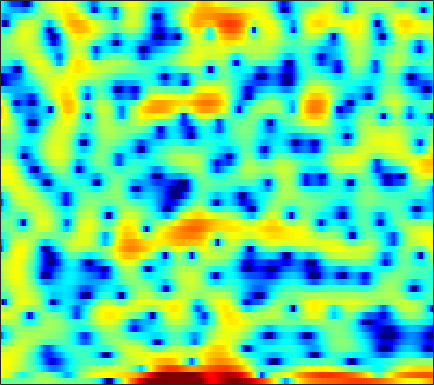

The data file committed next to this chart (first rows):
-1.2111, -1.0069, -0.79603, -0.69293, -0.66571, -0.6604, -0.72641, -0.78846, -0.8339, -0.87284, -0.80969, -0.69556, -0.46005, -0.18238, 0.043604, 0.3598, 0.67964, 0.90738, 1.1325, 1.2927, 1.2928, 1.2352, 1.1199, 0.92303
4.76, 4.387, 3.76, 2.974, 2.273, 1.169, -0.1106, -1.156, -2.555, -3.667, -4.079, -3.844, -3.026, -2.041, -1.342, -0.5569, 0.05016, 0.3649, 0.6186, 0.6963, 0.6062, 0.4341, 0.05126, -0.4903
4.677, 4.53, 4.271, 3.947, 3.665, 3.25, 2.79, 2.425, 1.924, 1.409, 0.8821, 0.4837, -0.06261, -0.6523, -1.129, -1.825, -2.6, -3.259, -4.242, -5.344, -6.53, -7.444, -8.573, -9.402
4.435, 4.433, 4.36, 4.212, 4.051, 3.771, 3.412, 3.091, 2.598, 2.021, 1.359, 0.803, -0.02224, -0.9533, -1.723, -2.849, -4.108, -5.149, -6.671, -8.341, -10.17, -11.62, -13.52, -14.87
3.594, 3.746, 3.884, 3.943, 3.932, 3.831, 3.63, 3.408, 3.009, 2.49, 1.834, 1.251, 0.3384, -0.7358, -1.657, -3.038, -4.613, -5.912, -7.78, -9.702, -11.43, -12.36, -12.8, -12.33
1.133, 1.604, 2.169, 2.651, 2.945, 3.233, 3.398, 3.437, 3.363, 3.142, 2.765, 2.378, 1.711, 0.8596, 0.09267, -1.12, -2.58, -3.848, -5.791, -7.966, -10.09, -11.17, -11.19, -9.895
-4.894, -3.696, -2.252, -1.003, -0.2028, 0.6832, 1.368, 1.761, 2.132, 2.337, 2.39, 2.338, 2.156, 1.852, 1.561, 1.1, 0.5758, 0.1646, -0.3848, -0.8937, -1.311, -1.552, -1.765, -1.853
-10.74, -8.271, -5.719, -3.764, -2.592, -1.343, -0.3823, 0.1742, 0.7376, 1.128, 1.377, 1.489, 1.557, 1.551, 1.51, 1.423, 1.306, 1.207, 1.062, 0.9152, 0.7694, 0.6606, 0.5101, 0.3537
-5.293, -4.301, -3.07, -2.008, -1.351, -0.6525, -0.1542, 0.1019, 0.3027, 0.3799, 0.3687, 0.3308, 0.2792, 0.2626, 0.2859, 0.3705, 0.5023, 0.6223, 0.7868, 0.9257, 1.025, 1.067, 1.068, 1.006
0.8856, 1.062, 1.273, 1.424, 1.471, 1.411, 1.184, 0.8737, 0.265, -0.5804, -1.636, -2.514, -3.567, -4.107, -3.993, -3.232, -2.177, -1.399, -0.4977, 0.197, 0.6834, 0.9255, 1.109, 1.139
3.642, 3.503, 3.355, 3.209, 3.073, 2.803, 2.35, 1.843, 0.8664, -0.5953, -2.743, -5.055, -9.634, -15.24, -12.56, -7.382, -4.2, -2.639, -1.274, -0.4597, -0.04029, 0.08291, 0.07238, -0.07381
1.276, 0.8953, 0.8728, 1.292, 1.742, 2.306, 2.689, 2.812, 2.734, 2.39, 1.84, 1.352, 0.7159, 0.2731, 0.1137, 0.09247, 0.1343, 0.1061, -0.1247, -0.6526, -1.499, -2.349, -3.664, -4.922
-9.998, -23.43, -11.63, -4.769, -1.971, 0.4705, 2.05, 2.858, 3.557, 3.926, 4.042, 3.996, 3.799, 3.479, 3.167, 2.653, 1.987, 1.36, 0.2968, -1.117, -3.01, -4.888, -8.347, -13.79
-2.16, -2.263, -1.843, -0.9199, -0.07975, 1.014, 1.955, 2.51, 3.048, 3.362, 3.455, 3.405, 3.174, 2.781, 2.385, 1.735, 0.9514, 0.2798, -0.7154, -1.827, -3.032, -3.955, -5.129, -6.079
-0.6038, -0.1103, 0.5669, 1.234, 1.711, 2.283, 2.746, 3.003, 3.2, 3.229, 3.076, 2.844, 2.386, 1.764, 1.202, 0.337, -0.6222, -1.387, -2.406, -3.369, -4.211, -4.733, -5.257, -5.581
-0.5876, 0.4404, 1.541, 2.406, 2.915, 3.426, 3.748, 3.867, 3.86, 3.648, 3.239, 2.79, 2.005, 1, 0.1021, -1.292, -2.894, -4.207, -6.021, -7.703, -8.92, -9.323, -9.186, -8.58
0.461, 1.393, 2.412, 3.197, 3.644, 4.062, 4.272, 4.295, 4.14, 3.766, 3.163, 2.549, 1.5, 0.16, -1.051, -2.996, -5.399, -7.609, -11.41, -17.13, -31.21, -26.8, -17.66, -13.72
1.626, 2.178, 2.854, 3.423, 3.765, 4.078, 4.221, 4.206, 3.997, 3.571, 2.908, 2.248, 1.138, -0.2441, -1.461, -3.331, -5.469, -7.23, -9.721, -12.08, -13.9, -14.66, -14.76, -14.15
1.384, 1.841, 2.474, 3.081, 3.482, 3.906, 4.165, 4.23, 4.129, 3.79, 3.194, 2.585, 1.538, 0.2278, -0.9343, -2.689, -4.686, -6.306, -8.586, -11.02, -13.62, -15.71, -18.81, -21.27
-1.617, -0.7832, 0.4741, 1.708, 2.536, 3.447, 4.096, 4.399, 4.558, 4.432, 4.013, 3.499, 2.548, 1.279, 0.1087, -1.736, -3.93, -5.761, -8.444, -11.22, -13.84, -15.58, -17.41, -18.13
-11.63, -7.507, -3.545, -0.7457, 0.8396, 2.429, 3.545, 4.115, 4.562, 4.673, 4.479, 4.124, 3.366, 2.28, 1.215, -0.5906, -2.933, -5.142, -8.976, -14.85, -28.84, -23.99, -15.47, -11.55
-8.492, -6.503, -3.888, -1.662, -0.3071, 1.125, 2.165, 2.732, 3.224, 3.451, 3.433, 3.281, 2.897, 2.28, 1.664, 0.6132, -0.6976, -1.844, -3.492, -5.048, -6.085, -6.282, -5.765, -4.816
-4.682, -3.63, -2.354, -1.24, -0.5589, 0.1402, 0.6064, 0.8292, 0.9853, 1.071, 1.126, 1.182, 1.27, 1.321, 1.317, 1.23, 1.02, 0.7846, 0.4254, 0.06302, -0.2391, -0.4054, -0.5339, -0.5896
-2.054, -1.461, -0.832, -0.4358, -0.3009, -0.3888, -0.8094, -1.364, -2.322, -3.275, -3.601, -3.191, -1.996, -0.5834, 0.3575, 1.359, 2.065, 2.422, 2.689, 2.757, 2.668, 2.509, 2.159, 1.663
-1.164, -0.8008, -0.4467, -0.3275, -0.4252, -0.903, -1.906, -3.151, -5.821, -10.78, -20.89, -13.32, -6.266, -2.47, -0.5556, 1.233, 2.431, 3.042, 3.551, 3.764, 3.721, 3.537, 3.083, 2.399
-3.15, -2.628, -2.004, -1.522, -1.306, -1.237, -1.424, -1.714, -2.246, -2.716, -2.732, -2.336, -1.362, -0.1899, 0.6594, 1.619, 2.337, 2.708, 2.993, 3.046, 2.885, 2.626, 2.123, 1.427
-6.786, -5.61, -4.118, -2.818, -2.006, -1.134, -0.4918, -0.1304, 0.2461, 0.5503, 0.8502, 1.094, 1.452, 1.816, 2.056, 2.317, 2.469, 2.502, 2.417, 2.184, 1.8, 1.413, 0.7679, -0.02472
-11.97, -8.704, -5.522, -3.197, -1.839, -0.4248, 0.6319, 1.233, 1.847, 2.288, 2.574, 2.716, 2.817, 2.826, 2.773, 2.622, 2.374, 2.126, 1.714, 1.208, 0.6096, 0.09756, -0.699, -1.632
-7.289, -5.343, -3.051, -1.169, -0.02731, 1.18, 2.081, 2.578, 3.032, 3.282, 3.354, 3.304, 3.104, 2.765, 2.437, 1.895, 1.241, 0.6984, -0.07307, -0.8755, -1.651, -2.199, -2.897, -3.578
-0.8502, -0.1066, 0.8807, 1.779, 2.352, 2.959, 3.366, 3.545, 3.604, 3.46, 3.148, 2.799, 2.205, 1.458, 0.7979, -0.2064, -1.362, -2.35, -3.813, -5.367, -6.795, -7.503, -7.644, -7.131
2.513, 2.895, 3.349, 3.695, 3.87, 3.964, 3.882, 3.695, 3.282, 2.675, 1.867, 1.146, 0.0443, -1.167, -2.142, -3.5, -4.933, -6.16, -8.222, -11.28, -16.85, -28.22, -19.43, -12.02
3.951, 4.205, 4.412, 4.457, 4.373, 4.091, 3.608, 3.099, 2.223, 1.12, -0.249, -1.457, -3.345, -5.501, -7.154, -8.998, -9.858, -9.865, -9.637, -9.564, -9.51, -9.248, -8.193, -6.594
3.977, 4.204, 4.307, 4.183, 3.93, 3.372, 2.567, 1.8, 0.5584, -0.9109, -2.61, -4.102, -6.505, -9.747, -13.35, -22.62, -20.45, -14.2, -9.774, -7.085, -5.217, -4.095, -2.814, -1.706
2.507, 2.798, 2.929, 2.74, 2.38, 1.582, 0.412, -0.703, -2.469, -4.43, -6.285, -7.373, -8.269, -8.737, -8.851, -8.622, -7.746, -6.669, -4.971, -3.263, -1.75, -0.7553, 0.3545, 1.266
-0.01958, 0.4869, 0.8249, 0.7425, 0.3916, -0.4914, -1.936, -3.455, -6.25, -10.58, -18.28, -24.58, -15.09, -10.45, -8.308, -6.199, -4.519, -3.384, -2.001, -0.7424, 0.398, 1.152, 2.029, 2.717
-2.344, -1.548, -0.9142, -0.7305, -0.8826, -1.455, -2.444, -3.448, -5.113, -6.973, -8.563, -9.036, -8.455, -7.079, -5.925, -4.457, -3.079, -2.148, -1, 0.04657, 0.9918, 1.619, 2.344, 2.91
-2.781, -1.955, -1.254, -0.9476, -0.9427, -1.204, -1.702, -2.208, -2.965, -3.694, -4.285, -4.55, -4.627, -4.401, -4.059, -3.418, -2.648, -2.008, -1.115, -0.2201, 0.6278, 1.222, 1.909, 2.485
-0.8769, -0.3946, -0.01576, 0.08537, -0.0002046, -0.3053, -0.8009, -1.27, -1.985, -2.754, -3.503, -4.029, -4.595, -4.912, -4.939, -4.654, -4.056, -3.415, -2.423, -1.384, -0.3786, 0.325, 1.172, 1.895
1.984, 2.008, 1.879, 1.565, 1.207, 0.5818, -0.2149, -0.9031, -1.964, -3.198, -4.623, -5.821, -7.583, -9.307, -10.2, -10.16, -8.662, -7.207, -5.286, -3.562, -2.079, -1.117, 0.02368, 0.9898
4.362, 3.959, 3.304, 2.503, 1.81, 0.7785, -0.3583, -1.281, -2.62, -4.167, -6.012, -7.691, -10.7, -15.29, -21.24, -22.02, -14.21, -10.82, -7.812, -5.698, -4.09, -3.085, -1.898, -0.7702
5.971, 5.174, 3.936, 2.525, 1.394, -0.1717, -1.679, -2.741, -3.983, -5.131, -6.27, -7.182, -8.392, -9.488, -9.989, -9.998, -9.154, -8.308, -7.199, -6.393, -5.949, -5.803, -5.601, -4.722
6.56, 5.398, 3.536, 1.258, -0.7562, -3.838, -6.943, -8.508, -8.924, -8.307, -7.959, -7.994, -8.27, -8.661, -8.79, -8.54, -7.793, -7.144, -6.383, -6.087, -6.74, -8.293, -13.36, -23.63
4.411, 3.159, 1.171, -1.356, -3.729, -7.905, -13.73, -17.6, -14.64, -11.67, -10.54, -10.59, -11.93, -14.81, -17.84, -17.26, -12.35, -9.397, -6.692, -4.991, -4.004, -3.57, -2.996, -2.013
0.02144, -0.9139, -2.263, -3.681, -4.812, -6.29, -7.596, -8.273, -8.793, -8.97, -9.229, -9.644, -10.63, -11.98, -12.77, -12.06, -9.596, -7.564, -5.166, -3.266, -1.739, -0.7548, 0.3936, 1.488
-6.152, -6.762, -7.215, -7.391, -7.473, -7.545, -7.585, -7.57, -7.503, -7.391, -7.25, -7.143, -6.928, -6.595, -6.209, -5.447, -4.427, -3.522, -2.287, -1.079, 0.04468, 0.8129, 1.74, 2.578
-18.21, -18.15, -14.93, -12.48, -11.22, -10.11, -9.31, -8.827, -8.154, -7.447, -6.649, -6.011, -5.136, -4.245, -3.565, -2.662, -1.753, -1.083, -0.2275, 0.5721, 1.297, 1.786, 2.379, 2.892
-15.5, -15.74, -14.21, -12.68, -11.97, -11.5, -11.34, -11.15, -10.43, -9.012, -7.253, -5.902, -4.252, -2.799, -1.849, -0.7435, 0.1845, 0.763, 1.413, 1.923, 2.299, 2.508, 2.7, 2.819
-6.857, -7.247, -7.72, -8.332, -9.101, -10.86, -14.25, -19.11, -22.02, -12.74, -7.708, -5.134, -2.589, -0.7091, 0.3866, 1.519, 2.338, 2.781, 3.158, 3.312, 3.261, 3.095, 2.711, 2.188
-2.422, -2.536, -2.879, -3.423, -4.005, -5.029, -6.171, -6.795, -6.564, -4.919, -2.761, -1.236, 0.4944, 1.847, 2.632, 3.388, 3.845, 4.011, 3.99, 3.707, 3.154, 2.542, 1.44, -0.07053
-1.144, -0.9247, -0.7703, -0.7459, -0.7726, -0.8257, -0.8236, -0.7096, -0.3783, 0.1857, 0.871, 1.415, 2.088, 2.626, 2.912, 3.107, 3.075, 2.89, 2.437, 1.744, 0.8119, -0.06124, -1.437, -3.131
-0.804, -0.4247, 0.009249, 0.3584, 0.5859, 0.8704, 1.148, 1.364, 1.676, 1.982, 2.271, 2.445, 2.6, 2.622, 2.526, 2.238, 1.74, 1.216, 0.33, -0.7767, -2.078, -3.134, -4.592, -5.952
-0.5762, -0.1877, 0.2948, 0.7646, 1.106, 1.55, 1.978, 2.27, 2.616, 2.88, 3.057, 3.106, 3.035, 2.785, 2.461, 1.826, 0.9381, 0.1053, -1.258, -2.909, -4.857, -6.526, -9.063, -11.81
-1.158, -0.9086, -0.5127, 0.01853, 0.4936, 1.175, 1.86, 2.336, 2.867, 3.273, 3.506, 3.567, 3.461, 3.126, 2.711, 1.897, 0.7664, -0.3159, -2.106, -4.297, -6.865, -8.976, -12.03, -15.42
-3.702, -4.139, -4.154, -3.316, -2.289, -0.7878, 0.5809, 1.452, 2.396, 3.088, 3.525, 3.696, 3.721, 3.495, 3.147, 2.411, 1.311, 0.1885, -1.778, -4.46, -8.167, -11.92, -17.92, -16.45
-8.874, -13.57, -25.62, -12.29, -7.838, -4.265, -1.988, -0.7547, 0.4649, 1.311, 1.913, 2.214, 2.461, 2.524, 2.431, 2.12, 1.523, 0.8631, -0.3597, -2.027, -4.138, -5.87, -7.52, -6.992
-6.497, -7.702, -8.532, -8.038, -7.137, -5.843, -4.731, -4.043, -3.368, -2.874, -2.472, -2.17, -1.744, -1.259, -0.8843, -0.4413, -0.1249, 0.001067, 0.005453, -0.1396, -0.3416, -0.4324, -0.345, 0.06759
-4.327, -5.117, -6.035, -6.743, -7.134, -7.477, -7.644, -7.778, -8.008, -8.384, -8.934, -9.185, -8.826, -7.419, -5.979, -4.092, -2.481, -1.51, -0.4817, 0.2978, 0.9077, 1.301, 1.804, 2.328
-3.489, -4.631, -6.415, -8.391, -9.868, -11.42, -12.09, -12.13, -12.16, -12.98, -15.48, -19.94, -32.36, -15.07, -10.31, -6.273, -3.557, -2.054, -0.5249, 0.606, 1.466, 1.983, 2.562, 3.069
